Run: headless pygame with SDL's dummy video driver; simulated clock (each Clock.tick advances the game by its frame time, no real sleeping); random seed 0; keys injected as events and as key.get_pressed() state; no mouse input.
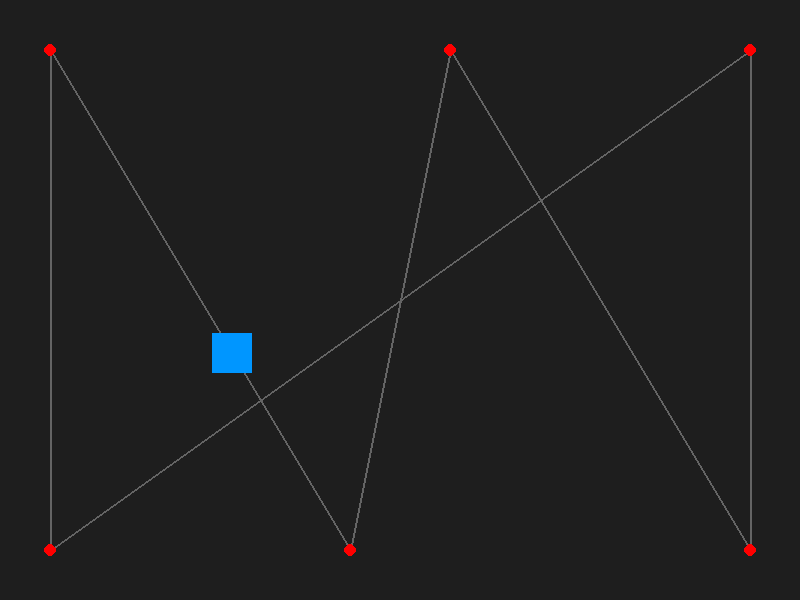
Frame 1 of 4 · flips 1–60 · no input
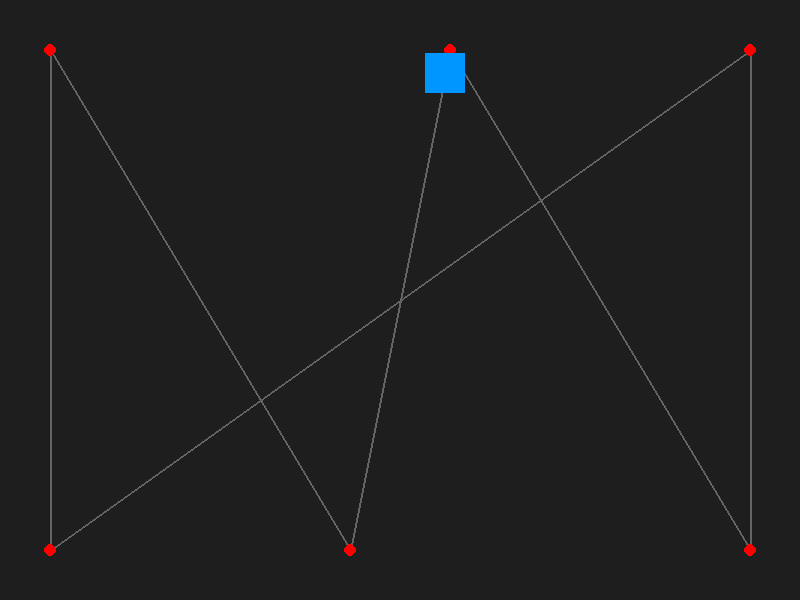
Frame 2 of 4 · flips 61–180 · tapped SPACE, RETURN · held RIGHT (→), D
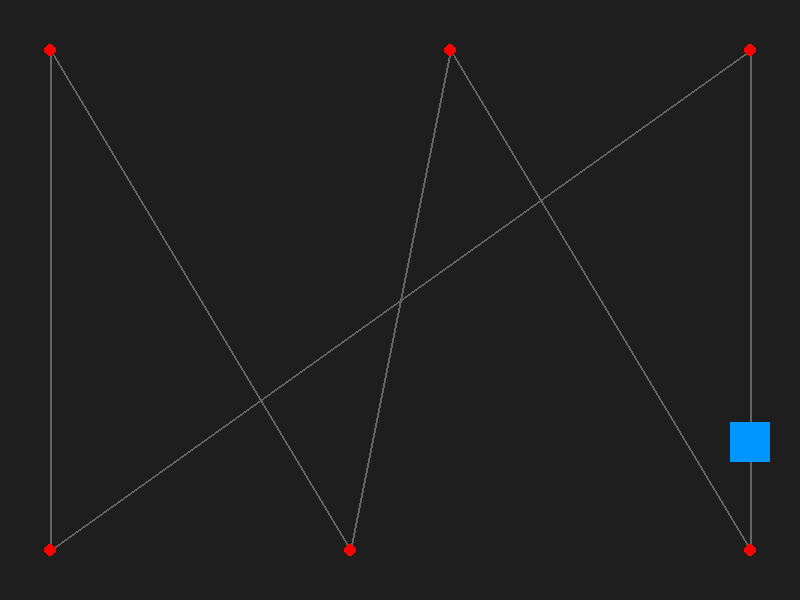
Frame 3 of 4 · flips 181–300 · held DOWN (↓), S
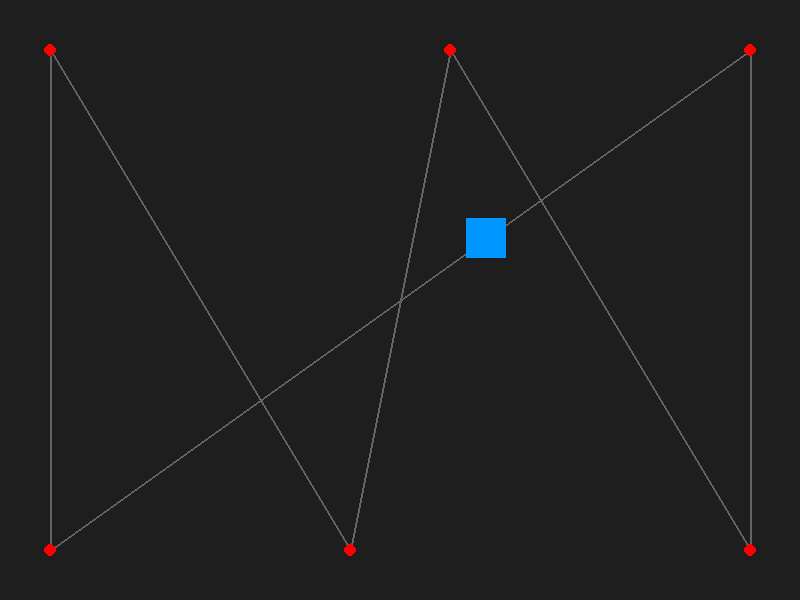
Frame 4 of 4 · flips 301–420 · held LEFT (←), A, UP (↑), W

The pygame program that drew these frames:

import pygame
import sys

# 1. Setup Pygame
pygame.init()
screen = pygame.display.set_mode((800, 600))
pygame.display.set_caption("Diagonal Path Movement")
clock = pygame.time.Clock()

# 2. Define Diagonal Path (Zigzag pattern)
path = [(50, 50), (350, 550), (450, 50), (750, 550), (750, 50), (50, 550)]
target_idx = 0

# 3. Define Moving Object
box_size = 40
box_pos = pygame.math.Vector2(path[0])  # Start at first waypoint
speed = 6

# Main Game Loop
running = True
while running:
    for event in pygame.event.get():
        if event.type == pygame.QUIT:
            running = False

    # --- Game Logic: Vector Movement (Handles Diagonals Automatically) ---
    target = pygame.math.Vector2(path[target_idx])
    direction = target - box_pos
    distance = direction.length()

    if distance <= speed:
        box_pos = target
        target_idx = (target_idx + 1) % len(path)
    else:
        # Normalizing ensures speed remains constant on diagonals
        direction.normalize_ip()
        box_pos += direction * speed

    # --- Drawing ---
    screen.fill((30, 30, 30))

    # Draw the path
    pygame.draw.lines(screen, (100, 100, 100), True, path, 2)
    for pt in path:
        pygame.draw.circle(screen, (255, 0, 0), pt, 6)

    # Draw the box
    box_rect = pygame.Rect(0, 0, box_size, box_size)
    box_rect.center = (int(box_pos.x), int(box_pos.y))
    pygame.draw.rect(screen, (0, 150, 255), box_rect)

    pygame.display.flip()
    clock.tick(60)

pygame.quit()
sys.exit()
